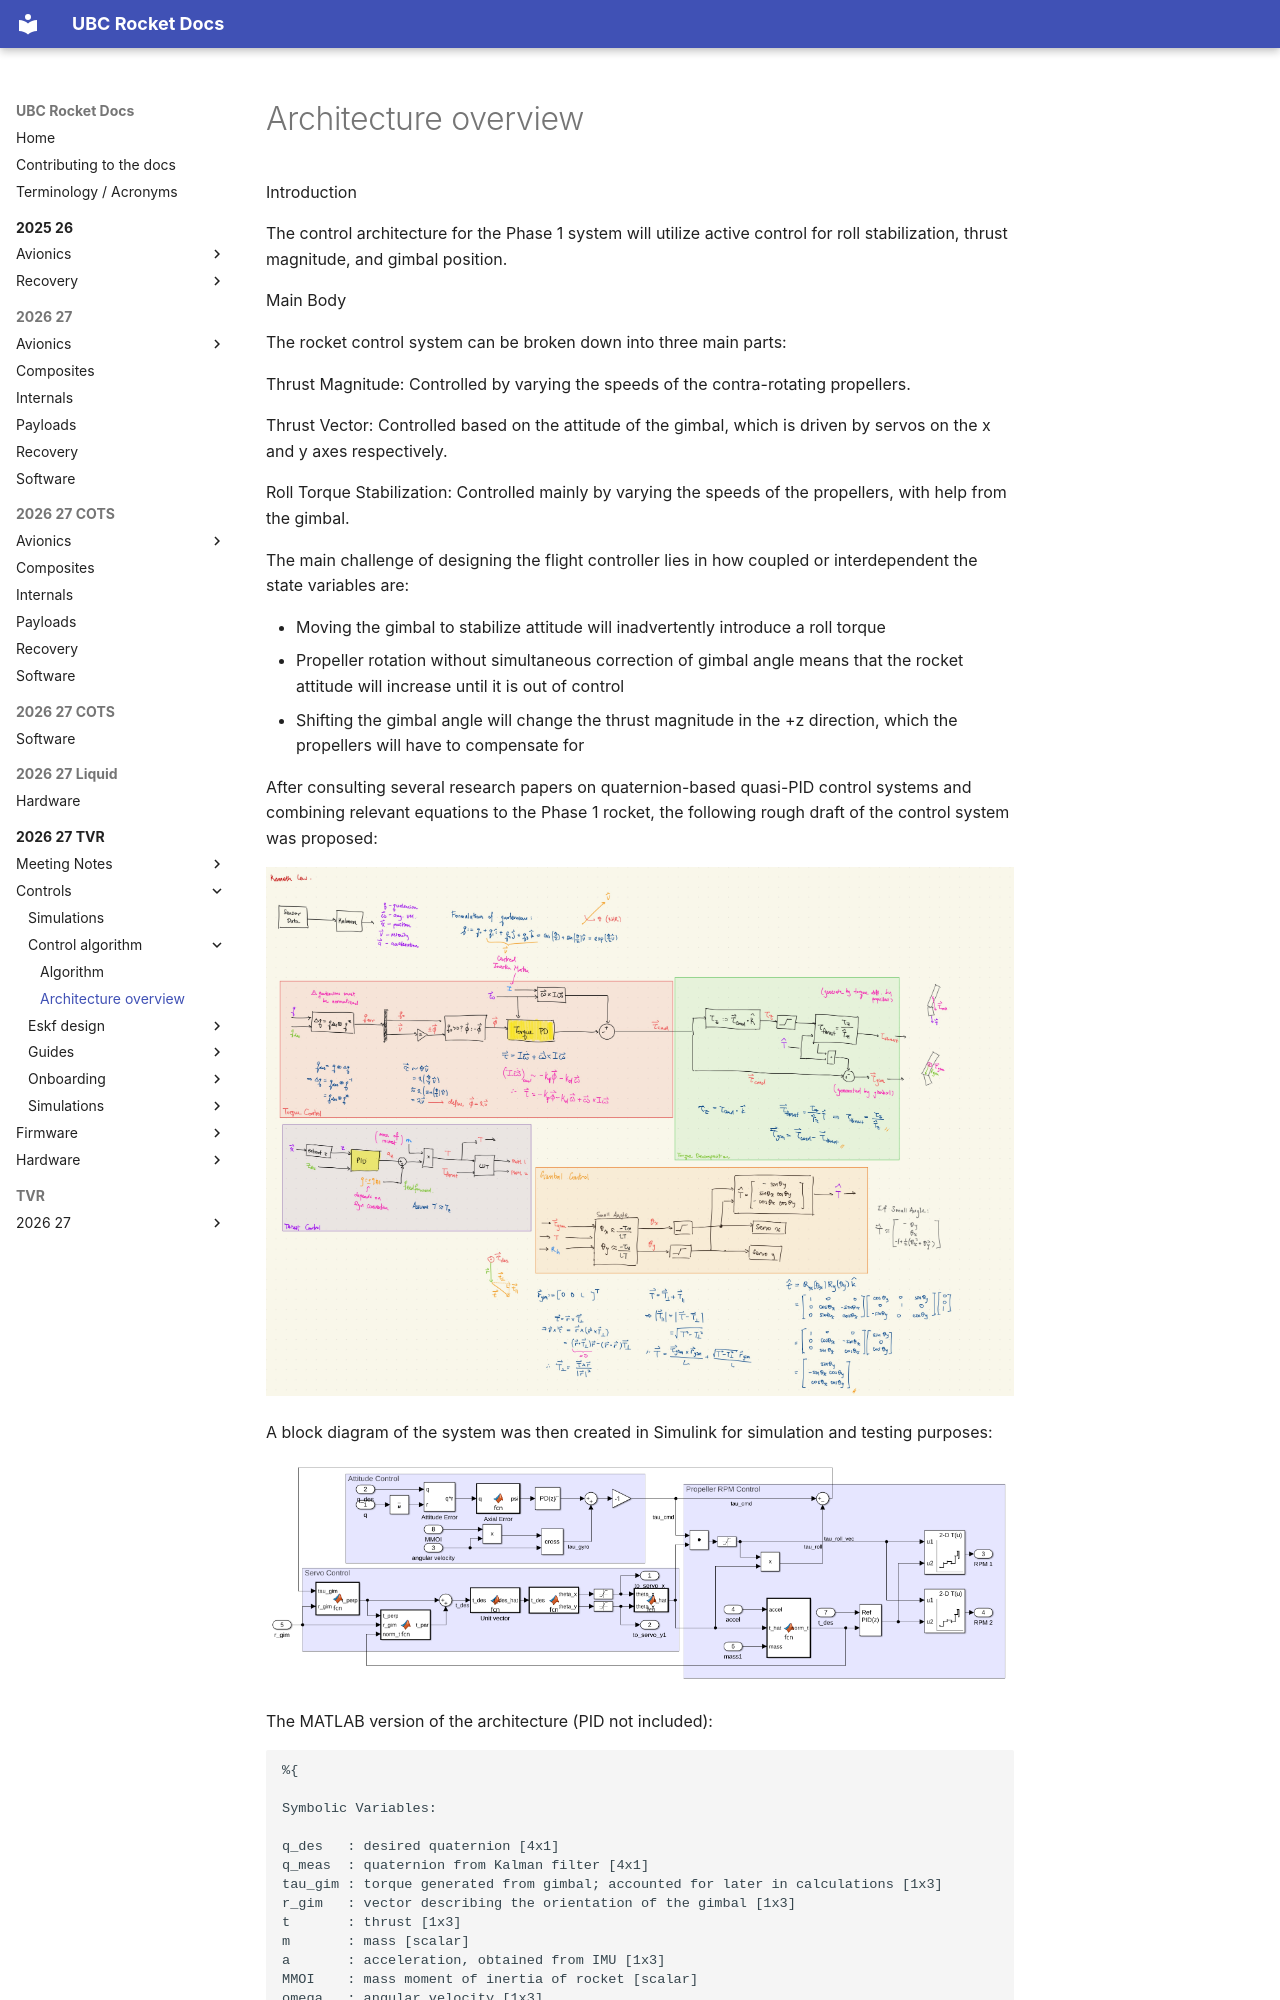

repository: UBC-Rocket/docs · page: 2026-27-TVR/controls/control-algorithm/architecture-overview/index.html · generator: mkdocs

Introduction

The control architecture for the Phase 1 system will utilize active control for roll stabilization, thrust magnitude, and gimbal position.

 

Main Body

The rocket control system can be broken down into three main parts:

Thrust Magnitude: Controlled by varying the speeds of the contra-rotating propellers. 

Thrust Vector: Controlled based on the attitude of the gimbal, which is driven by servos on the x and y axes respectively.

Roll Torque Stabilization: Controlled mainly by varying the speeds of the propellers, with help from the gimbal.

 

The main challenge of designing the flight controller lies in how coupled or interdependent the state variables are:

- Moving the gimbal to stabilize attitude will inadvertently introduce a roll torque 
- Propeller rotation without simultaneous correction of gimbal angle means that the rocket attitude will increase until it is out of control 
- Shifting the gimbal angle will change the thrust magnitude in the +z direction, which the propellers will have to compensate for 

After consulting several research papers on quaternion-based quasi-PID control systems and combining relevant equations to the Phase 1 rocket, the following rough draft of the control system was proposed:

![embed](Phase_1.jpg)

A block diagram of the system was then created in Simulink for simulation and testing purposes:

![embed](block-diagram.png)

The MATLAB version of the architecture (PID not included):

```
%{

Symbolic Variables:

q_des   : desired quaternion [4x1] 
q_meas  : quaternion from Kalman filter [4x1]
tau_gim : torque generated from gimbal; accounted for later in calculations [1x3]
r_gim   : vector describing the orientation of the gimbal [1x3]
t       : thrust [1x3]
m       : mass [scalar]
a       : acceleration, obtained from IMU [1x3]
MMOI    : mass moment of inertia of rocket [scalar]
omega   : angular velocity [1x3]

%}



syms q_des q_meas tau_gim r_gim t m a MMOI omega

q_err       = quatmultiply(q_des, conj(q_meas));

q_0         = q_err(1);
v           = q_err(2:4); v_mag = norm(v); v_hat = v/v_mag;
